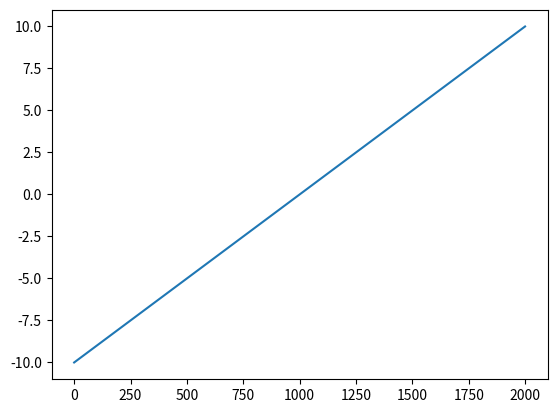

Recreate this plot in Python. (Note: this script raises an exception after producing the figure.)
import numpy as np
import matplotlib.pyplot as plt
x= np.arange(-10, 10.01, 0.01)
plt.plot(x,)
y=np.log(x**2 + 1) + np.log(np.exp**(-abs(x)/10))